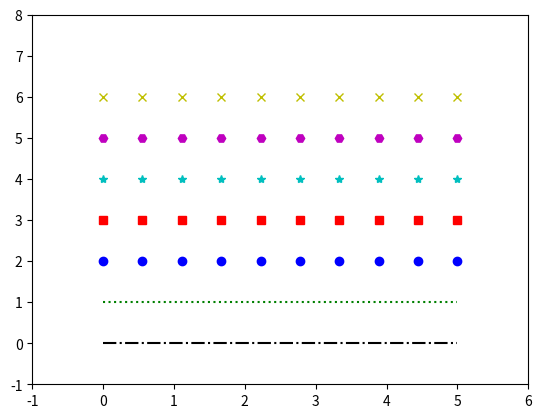

The script that saved this image:
import numpy as np
from matplotlib import pyplot as plt

plt.rcParams["pdf.fonttype"] = 42

colors = np.array(["k", "g", "b", "r", "c", "m", "y", "w"])
x = np.linspace(0, 5, 10)
y = np.ones(10)
ls = np.array(["-.", ":", "o", "s", "*", "H", "x", "D"])

for i in range(len(colors)):
    plt.plot(x, i*y, colors[i] + ls[i])

plt.axis([-1, 6, -1, 8])
plt.savefig(
    "linestyle.pdf",
    format="pdf",
    metadata={"CreationDate": None, "ModDate": None},
)
plt.close()
